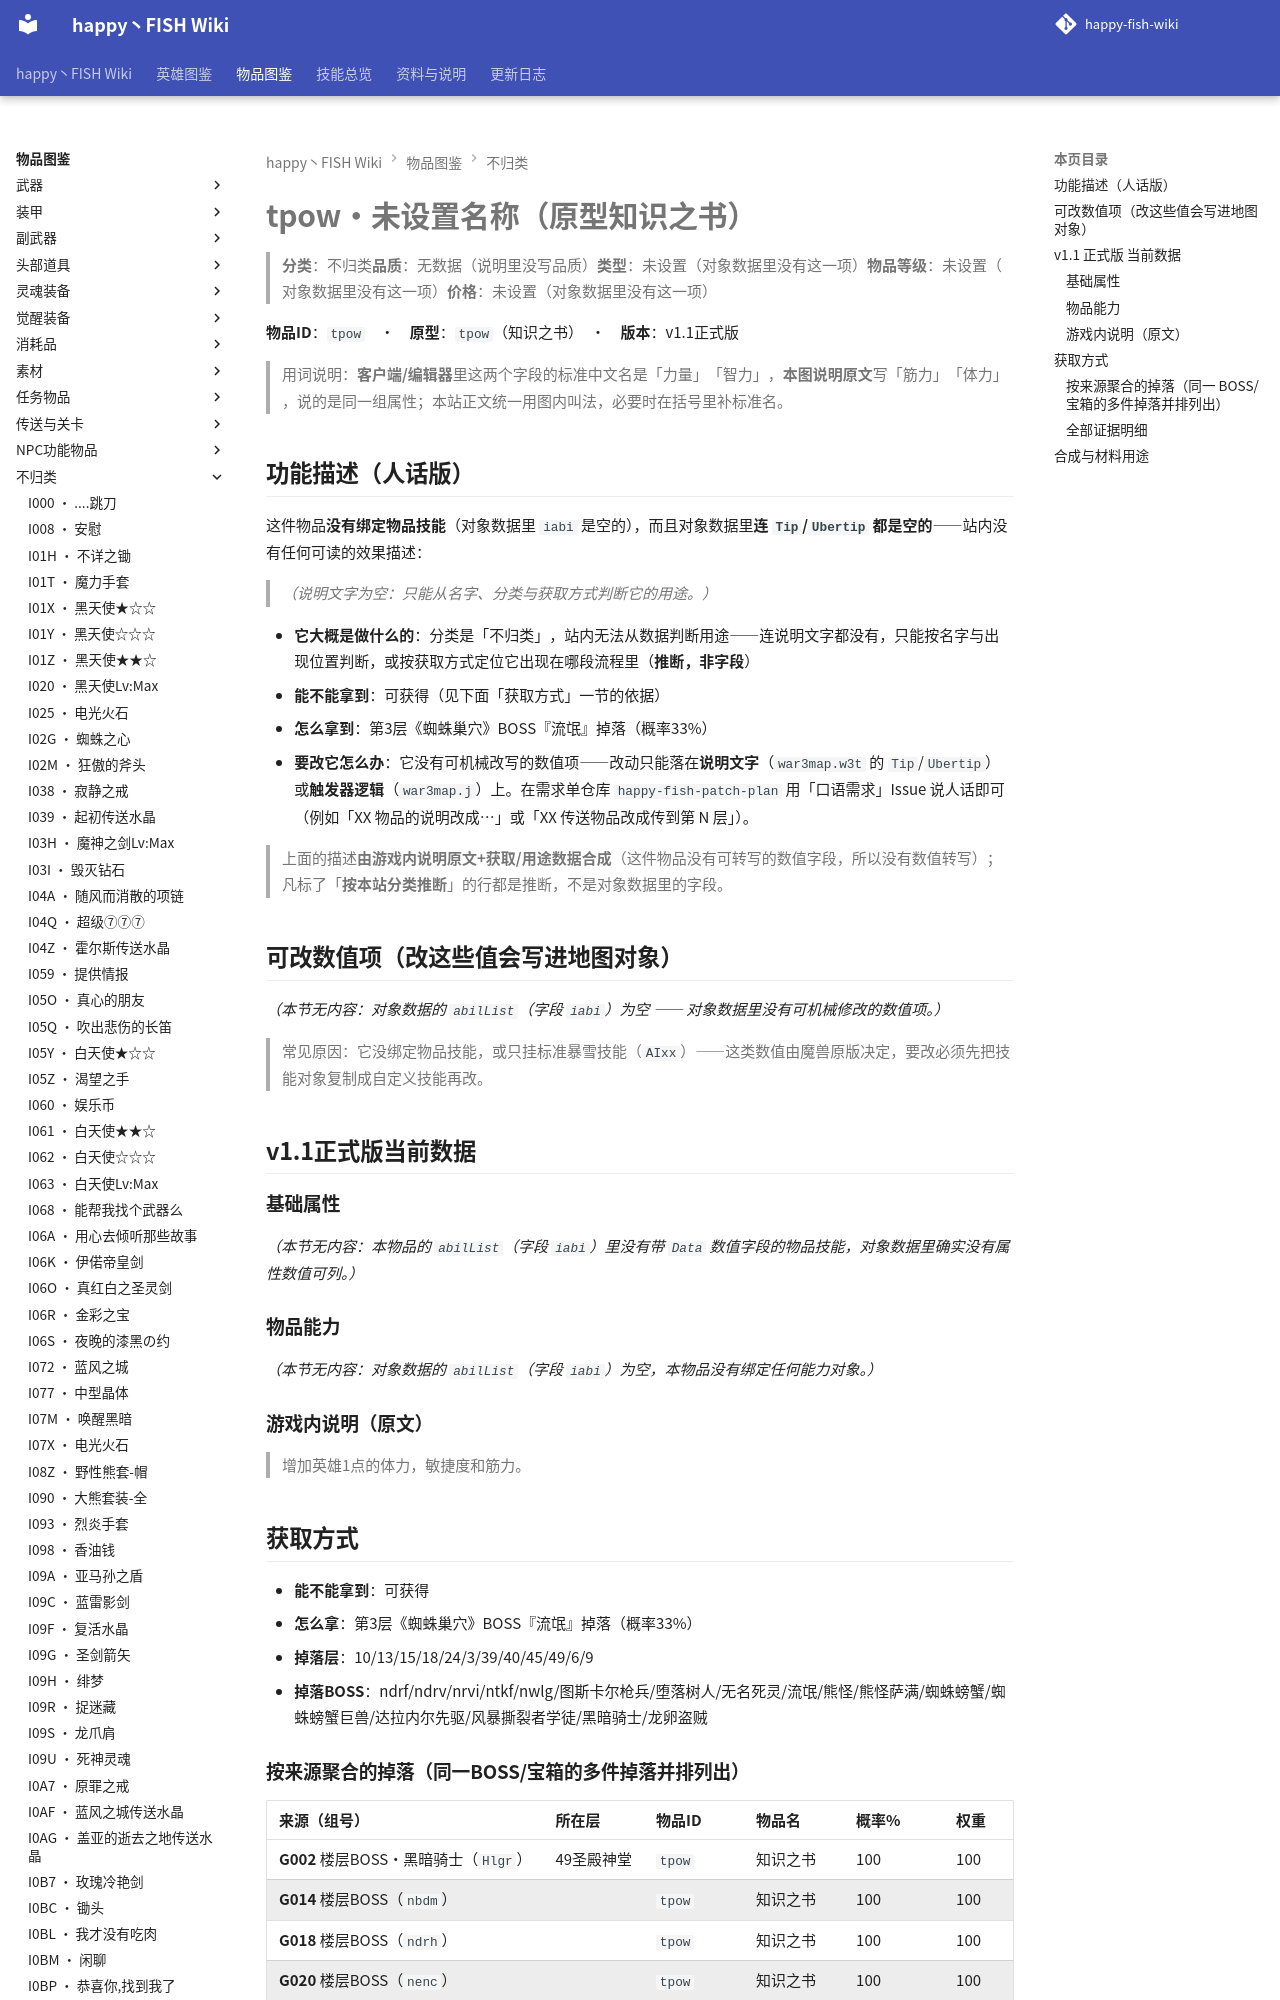

repository: slasher233/happy-fish-sao-wiki · page: items/不归类/tpow_未设置名称（原型 知识之书）/index.html · generator: mkdocs

# tpow · 未设置名称（原型 知识之书）

> **分类**：不归类　**品质**：无数据（说明里没写品质）　**类型**：未设置（对象数据里没有这一项）　**物品等级**：未设置（对象数据里没有这一项）　**价格**：未设置（对象数据里没有这一项）

**物品 ID**：`tpow`　·　**原型**：`tpow`（知识之书）　·　**版本**：v1.1 正式版

> 用词说明：**客户端/编辑器**里这两个字段的标准中文名是「力量」「智力」，**本图说明原文**写「筋力」「体力」，说的是同一组属性；本站正文统一用图内叫法，必要时在括号里补标准名。

## 功能描述（人话版）

这件物品**没有绑定物品技能**（对象数据里 `iabi` 是空的），而且对象数据里**连 `Tip`/`Ubertip` 都是空的** —— 站内没有任何可读的效果描述：

> _（说明文字为空：只能从名字、分类与获取方式判断它的用途。）_

- **它大概是做什么的**：分类是「不归类」，站内无法从数据判断用途——连说明文字都没有，只能按名字与出现位置判断，或按获取方式定位它出现在哪段流程里（**推断，非字段**）
- **能不能拿到**：可获得（见下面「获取方式」一节的依据）
- **怎么拿到**：第3层《蜘蛛巢穴》BOSS『流氓』掉落（概率33%）
- **要改它怎么办**：它没有可机械改写的数值项 —— 改动只能落在**说明文字**（`war3map.w3t` 的 `Tip`/`Ubertip`）或**触发器逻辑**（`war3map.j`）上。在需求单仓库 `happy-fish-patch-plan` 用「口语需求」Issue 说人话即可（例如「XX 物品的说明改成…」或「XX 传送物品改成传到第 N 层」）。

> 上面的描述**由游戏内说明原文 + 获取/用途数据合成**（这件物品没有可转写的数值字段，所以没有数值转写）；凡标了「**按本站分类推断**」的行都是推断，不是对象数据里的字段。

## 可改数值项（改这些值会写进地图对象）

_（本节无内容：对象数据的 `abilList`（字段 `iabi`）为空 —— 对象数据里没有可机械修改的数值项。）_

> 常见原因：它没绑定物品技能，或只挂标准暴雪技能（`AIxx`）——这类数值由魔兽原版决定，要改必须先把技能对象复制成自定义技能再改。

## v1.1 正式版 当前数据

### 基础属性

_（本节无内容：本物品的 `abilList`（字段 `iabi`）里没有带 `Data` 数值字段的物品技能，对象数据里确实没有属性数值可列。）_

### 物品能力

_（本节无内容：对象数据的 `abilList`（字段 `iabi`）为空，本物品没有绑定任何能力对象。）_

### 游戏内说明（原文）

> 增加英雄1点的体力，敏捷度和筋力。

## 获取方式

- **能不能拿到**：可获得
- **怎么拿**：第3层《蜘蛛巢穴》BOSS『流氓』掉落（概率33%）
- **掉落层**：10/13/15/18/24/3/39/40/45/49/6/9
- **掉落 BOSS**：ndrf/ndrv/nrvi/ntkf/nwlg/图斯卡尔枪兵/堕落树人/无名死灵/流氓/熊怪/熊怪萨满/蜘蛛螃蟹/蜘蛛螃蟹巨兽/达拉内尔先驱/风暴撕裂者学徒/黑暗骑士/龙卵盗贼

### 按来源聚合的掉落（同一 BOSS/宝箱的多件掉落并排列出）

| 来源（组号） | 所在层 | 物品 ID | 物品名 | 概率% | 权重 | 数量 | 证据 |
| --- | --- | --- | --- | --- | --- | --- | --- |
| **G002** 楼层BOSS·黑暗骑士（`Hlgr`） | 49 圣殿神堂 | `tpow` | 知识之书 | 100 | 100 | 1 | war3map.j:20379；war3map.j:20387；war3map.j:20395；war3map.j:20403；war3map.j:20411；war3map.j:20419；war3map.j:20427；war3map.j:20435；war3map.j:20443 |
| **G014** 楼层BOSS（`nbdm`） |  | `tpow` | 知识之书 | 100 | 100 | 1 | war3map.j:18023 |
| **G018** 楼层BOSS（`ndrh`） |  | `tpow` | 知识之书 | 100 | 100 | 1 | war3map.j:18512 |
| **G020** 楼层BOSS（`nenc`） |  | `tpow` | 知识之书 | 100 | 100 | 1 | war3map.j:18764；war3map.j:18772；war3map.j:18780；war3map.j:18788 |
| **G022** 楼层BOSS（`nfod`） |  | `tpow` | 知识之书 | 100 | 100 | 1 | war3map.j:18904 |
| **G026** 楼层BOSS（`nfrl`） |  | `tpow` | 知识之书 | 100 | 100 | 1 | war3map.j:19354；war3map.j:19362；war3map.j:19370；war3map.j:19378；war3map.j:19386 |
| **G027** 楼层BOSS（`nfrs`） |  | `tpow` | 知识之书 | 100 | 100 | 1 | war3map.j:21048 |
| **G038** 楼层BOSS（`nrog`） |  | `tpow` | 知识之书 | 33 | 33 | 1 | war3map.j:17979 |
| **G040** 楼层BOSS（`nsc3`） |  | `tpow` | 知识之书 | 100 | 100 | 1 | war3map.j:18188；war3map.j:18196；war3map.j:18204 |
| **G041** 楼层BOSS（`nscb`） |  | `tpow` | 知识之书 | 100 | 100 | 1 | war3map.j:18312；war3map.j:18344；war3map.j:18352；war3map.j:18360；war3map.j:18368 |
| **G042** 楼层BOSS（`nsra`） |  | `tpow` | 知识之书 | 100 | 100 | 1 | war3map.j:20507；war3map.j:20515 |
| **G043** 楼层BOSS（`ntka`） |  | `tpow` | 知识之书 | 34 | 34 | 1 | war3map.j:19461；war3map.j:19462；war3map.j:19470；war3map.j:19478 |


> 组号 = `drops_by_boss.csv` 里的一格来源；同一组的继续行留空，表示它们来自同一个来源。
